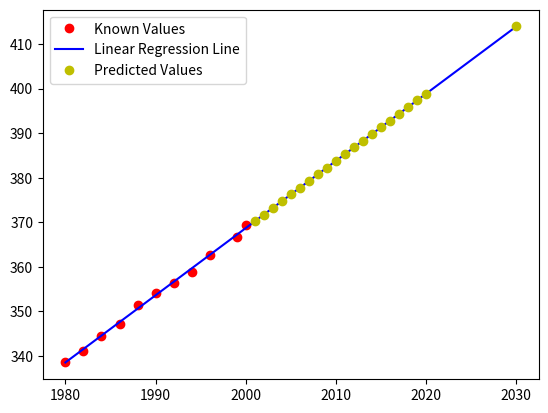

Here is the Python script that generated this plot:
import numpy as np
import matplotlib.pyplot as plt


# Least Squares

def lst_square(x, y):

    sx = np.sum(x)
    sxy = np.inner(x,y)
    sxx = np.inner(x,x)
    sy = np.sum(y)
    n = len(x)
    print(sx)
    print(sxx)
    print(sxy)
    print(sy)
    mt = ((n*sxy) - (sx*sy))
    print("mt: {}\n".format(mt))

    mb = ((n*sxx) - (sx**2))
    print("mb: {}\n".format(mb))

    m = mt/mb
    b = (sy - (m*sx))/n 

    print("m: {}\n".format(m))
    print("b: {}\n".format(b))

    return (m, b)

# R^2
# p-value for R^2

# Predict future values

def future(y, x, m, b, time):
    
    for i in range(time):
        x = np.append(x,x[-1] + 1)
        y = np.append(y, (m*x[-1]) + b)
        
    x = np.append(x, 2030)
    y = np.append(y, (m*x[-1]) + b)
    return [x, y]

# plot graph

def visualize(y, x, m, b, color):

    # Plotting points
    
    plt.plot(x, y, color, label = "Known Values")

    # Plotting Least Squares Line

    px1 = 1980
    py1 = (m*px1) + b
    px2 = 2030
    py2 = (m*px2) + b
    print("y1: {}\n".format(py1))
    print("y2: {}\n".format(py2))
    plt.plot([px1, px2], [py1, py2], 'b', label = "Linear Regression Line")


# Main execution block

x = np.array([1980, 1982, 1984, 1986, 1988, 1990, 1992, 1994, 1996, 1999, 2000])
y = np.array([338.7, 341.1, 344.4, 347.2, 351.5, 354.2, 356.4, 358.9, 362.6, 366.6, 369.4])
time = 20 # Years

[m, b] = lst_square(x, y)
visualize(y, x, m, b, 'ro')

[x, y] = future(y, x, m, b, time)
x = np.reshape(x, [-1, 1])
y = np.reshape(y, [-1, 1])
table = np.concatenate([x, y], axis = 1)
print("Years and CO2: \n{}\n".format(table))

plt.plot(x[11:], y[11:], 'yo', label = "Predicted Values")
plt.legend()
plt.show()